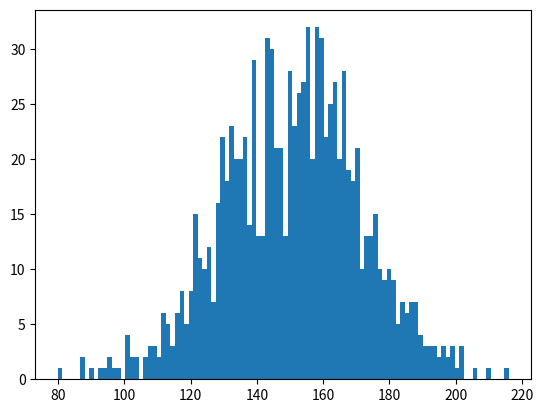

Here is the Python script that generated this plot:
# -*- coding: utf-8 -*-
"""
Created on Tue Jun 18 16:30:30 2019

[redacted]
"""

import numpy as np
                           #mean, sd, total
incomes = np.random.normal(150, 20, 1000)
import matplotlib.pyplot as plt
plt.hist(incomes, 100)
plt.show()
from scipy import stats
print("Mode value is: ", stats.mode(incomes)[0])
print("Mean value is: ", np.mean(incomes))
print("Median value is: ", np.median(incomes))